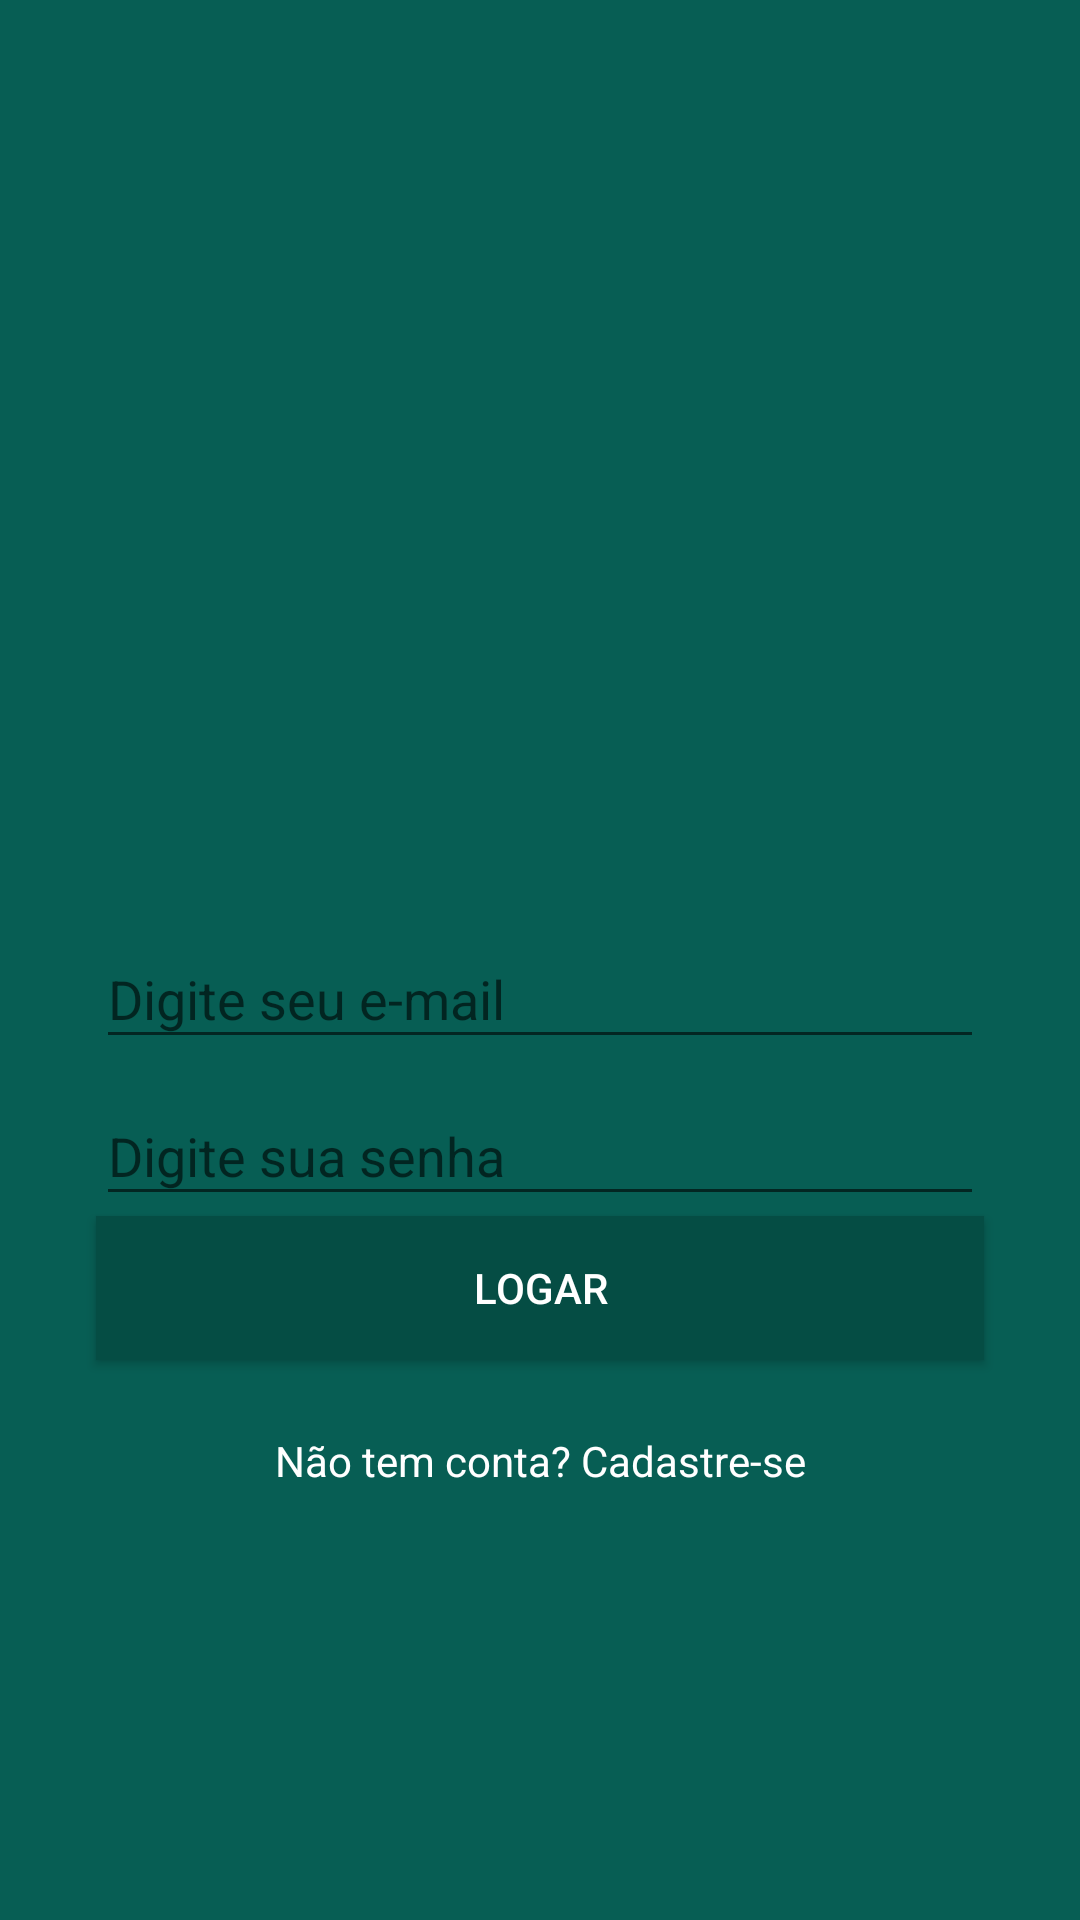

Here is an Android app screen rendered from its layout file. Give the layout XML and the strings, colors and styles it references.
<!-- AndroidManifest.xml: application theme AppTheme -->
<!-- res/layout/activity_login.xml -->
<?xml version="1.0" encoding="utf-8"?>
<androidx.constraintlayout.widget.ConstraintLayout xmlns:android="http://schemas.android.com/apk/res/android"
    xmlns:app="http://schemas.android.com/apk/res-auto"
    xmlns:tools="http://schemas.android.com/tools"
    android:layout_width="match_parent"
    android:layout_height="match_parent"
    android:background="@color/colorPrimary"
    tools:context=".activity.LoginActivity">

    <ImageView
        android:id="@+id/imageView"
        android:layout_width="200dp"
        android:layout_height="157dp"
        app:layout_constraintBottom_toTopOf="@+id/textInputLayout3"
        app:layout_constraintEnd_toEndOf="parent"
        app:layout_constraintStart_toStartOf="parent"
        app:layout_constraintTop_toTopOf="parent"
        app:layout_constraintVertical_chainStyle="packed"
        app:srcCompat="@drawable/logo" />

    <com.google.android.material.textfield.TextInputLayout
        android:id="@+id/textInputLayout3"
        android:layout_width="0dp"
        android:layout_height="wrap_content"
        android:layout_marginStart="32dp"
        android:layout_marginEnd="32dp"
        app:layout_constraintBottom_toTopOf="@+id/textInputLayout4"
        app:layout_constraintEnd_toEndOf="parent"
        app:layout_constraintStart_toStartOf="parent"
        app:layout_constraintTop_toBottomOf="@+id/imageView">

        <com.google.android.material.textfield.TextInputEditText
            android:id="@+id/editEmail"
            android:layout_width="match_parent"
            android:layout_height="wrap_content"
            android:hint="@string/digita_email"
            android:inputType="textEmailAddress" />
    </com.google.android.material.textfield.TextInputLayout>

    <com.google.android.material.textfield.TextInputLayout
        android:id="@+id/textInputLayout4"
        android:layout_width="0dp"
        android:layout_height="wrap_content"
        android:layout_marginStart="32dp"
        android:layout_marginEnd="32dp"
        app:layout_constraintBottom_toTopOf="@+id/buttonLogar"
        app:layout_constraintEnd_toEndOf="parent"
        app:layout_constraintStart_toStartOf="parent"
        app:layout_constraintTop_toBottomOf="@+id/textInputLayout3">

        <com.google.android.material.textfield.TextInputEditText
            android:id="@+id/editSenha"
            android:layout_width="match_parent"
            android:layout_height="wrap_content"
            android:hint="@string/digita_senha"
            android:inputType="textPassword" />
    </com.google.android.material.textfield.TextInputLayout>

    <Button
        android:id="@+id/buttonLogar"
        android:layout_width="0dp"
        android:layout_height="wrap_content"
        android:layout_marginStart="32dp"
        android:layout_marginEnd="32dp"
        android:layout_marginBottom="8dp"
        android:background="@color/colorPrimaryDark"
        android:onClick="validarLoginUsuario"
        android:text="@string/botao_login"
        android:textColor="@android:color/white"
        app:layout_constraintBottom_toTopOf="@+id/textView"
        app:layout_constraintEnd_toEndOf="parent"
        app:layout_constraintStart_toStartOf="parent"
        app:layout_constraintTop_toBottomOf="@+id/textInputLayout4" />

    <TextView
        android:id="@+id/textView"
        android:layout_width="wrap_content"
        android:layout_height="wrap_content"
        android:layout_marginTop="16dp"
        android:onClick="abrirTelaCadastro"
        android:text="@string/main_cadastrar"
        android:textColor="@android:color/white"
        app:layout_constraintBottom_toBottomOf="parent"
        app:layout_constraintEnd_toEndOf="parent"
        app:layout_constraintStart_toStartOf="parent"
        app:layout_constraintTop_toBottomOf="@+id/buttonLogar" />

</androidx.constraintlayout.widget.ConstraintLayout>
<!-- resources referenced by this layout -->
<resources>
  <color name="colorPrimary">#075E54</color>
  <color name="colorPrimaryDark">#054D44</color>
  <string name="botao_login">Logar</string>
  <string name="digita_email">Digite seu e-mail</string>
  <string name="digita_senha">Digite sua senha</string>
  <string name="main_cadastrar">Não tem conta? Cadastre-se</string>
  <style name="AppTheme" parent="Theme.AppCompat.Light.NoActionBar">
          
          <item name="colorPrimary">@color/colorPrimary</item>
          <item name="colorPrimaryDark">@color/colorPrimaryDark</item>
          <item name="colorAccent">@color/colorAccent</item>
      </style>
  <color name="colorAccent">#25D366</color>
</resources>
